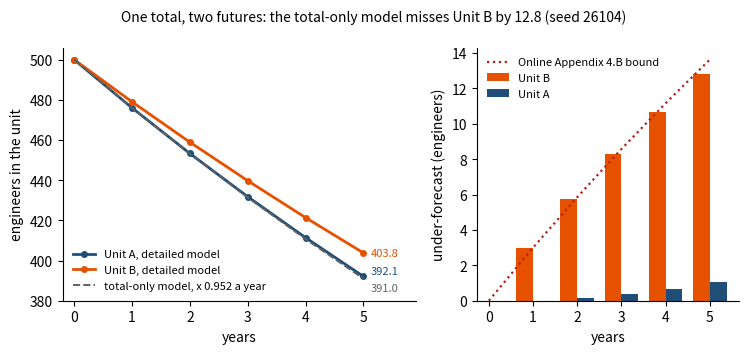
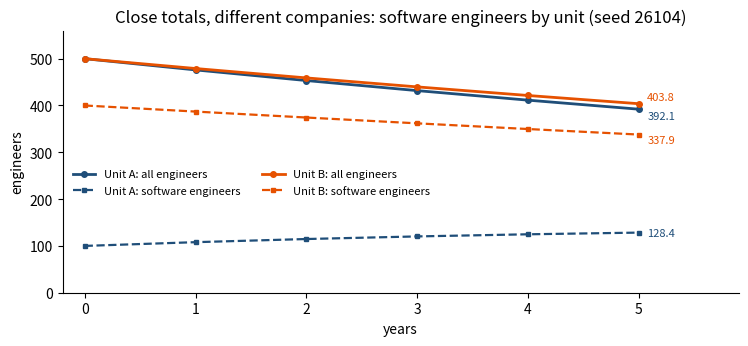
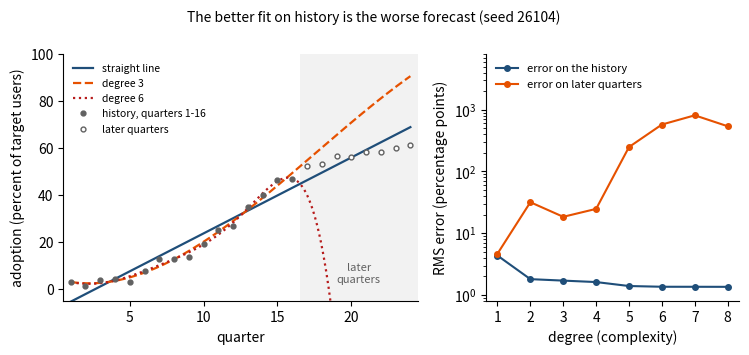
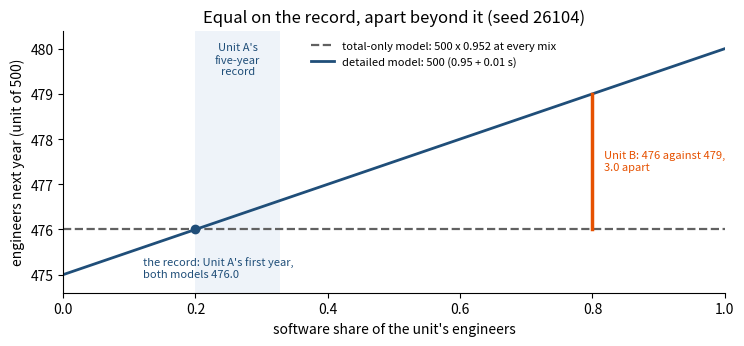

Here is the Python script that generated these plots, in order:
import numpy as np
import matplotlib.pyplot as plt
plt.rcParams.update({"figure.dpi": 110, "axes.spines.top": False, "axes.spines.right": False})
SEED = 26104

# Worked Example 4.1: shares of each pool a year
EXIT_L, RETRAIN, EXIT_S = 0.05, 0.03, 0.04       # legacy engineers who leave the company; legacy retrained; software who leave
A = np.array([[1 - EXIT_L - RETRAIN, 0.0],       # the legacy pool keeps 92 percent
              [RETRAIN, 1 - EXIT_S]])            # the software pool keeps 96 percent and gains the retrained
UNITS = {"Unit A": np.array([400.0, 100.0]),     # (legacy, software) engineers today
         "Unit B": np.array([100.0, 400.0])}
P = np.array([1.0, 1.0])                         # the dashboard's roll-up: the total H
YEARS = 5

def project(x0, years=YEARS):
    # the detailed model x' = A x: one row per year 0..years, columns (legacy, software)
    xs = [np.asarray(x0, float)]
    for _ in range(years):
        xs.append(A @ xs[-1])
    return np.array(xs)

def clean(v, nd=9):
    # round away floating dust, and print -0.0 as 0.0
    return np.round(np.asarray(v, float), nd) + 0.0

print(f"A = [[{A[0, 0]:.2f}, {A[0, 1]:.2f}], [{A[1, 0]:.2f}, {A[1, 1]:.2f}]]")
print(f"legacy pool: {EXIT_L:.0%} leave the company and {RETRAIN:.0%} are retrained, so {1 - A[0, 0]:.0%} leave the pool"
      f" a year; software pool: {EXIT_S:.0%} leave")
for name, x in UNITS.items():
    print(f"{name}: {x[0]:.0f} legacy + {x[1]:.0f} software = {P @ x:.0f} engineers, software share {x[1] / (P @ x):.0%}")

TABLE_4_1 = [   # Table 4.1: type, medium, question it settles, typical failure
    ("Conceptual", "diagrams, prose", "what matters and how it connects", "omitted mechanism; wrong boundary"),
    ("Logical", "structured schema", "which readings, links, constraints", "hidden variable; category error"),
    ("Mathematical", "spaces, mappings", "exact form of dynamics and constraints",
     "unearned assumption (linearity, independence)"),
    ("Computational", "code, data", "numbers, paths, optima", "implementation bug; discretization artifact")]
CHAIN = [       # Worked Example 4.1's question, link by link
    ("Conceptual", "two pools of engineers in each unit; engineers leave, and legacy engineers are retrained into software"),
    ("Logical", "a unit's state is (legacy, software); links legacy -> software and both pools -> exit; no pool is negative"),
    ("Mathematical", "x' = A x with A = [[0.92, 0], [0.03, 0.96]] (Appendix 4.A)"),
    ("Computational", "project(x0) above: the recursion, run year by year")]
print(f"Table 4.1: {len(TABLE_4_1)} model types, each translating its predecessor into a stricter medium")
for t, medium, question, failure in TABLE_4_1:
    print(f"  {t:13s} {medium:17s} settles: {question:39s} typical failure: {failure}")
print("\nWorked Example 4.1's question through the chain")
for t, content in CHAIN:
    print(f"  {t:13s} {content}")
print("  the completed chain is Definition 4.1's quadruple M = (X, mu, f-hat, g-hat): X, a unit's pairs of headcounts;"
      "\n  mu, engineers counted by skill pool; f-hat(x) = A x, the modeler's claim; g-hat(x) = the total, the dashboard's reading")

# Table 4.4, verification (1): the mathematics renders the logic
kept = A.sum(axis=0)                             # the share of each pool that stays in the company a year
logic_gap = max(abs((1 - kept[0]) - EXIT_L), abs((1 - kept[1]) - EXIT_S))
print(f"\nverify (1), logic -> mathematics: the company keeps {kept[0]:.2f} of a legacy pool and {kept[1]:.2f} of a software"
      f" pool, so {1 - kept[0]:.0%} and {1 - kept[1]:.0%} leave, as declared (gap {logic_gap:.1e});"
      " the retrained change pools without leaving")

# verification (2): the code implements the mathematics, tested on a known solution
def closed_form(x0, k):
    # h_l(k) = 0.92^k h_l(0);  h_s(k) = 0.96^k h_s(0) + 0.03 h_l(0) (0.96^k - 0.92^k) / (0.96 - 0.92)
    a, c, d = A[0, 0], A[1, 0], A[1, 1]
    return np.array([a ** k * x0[0], d ** k * x0[1] + c * x0[0] * (d ** k - a ** k) / (d - a)])
code_gap = max(float(abs(project(x0)[k] - closed_form(x0, k)).max()) for x0 in UNITS.values() for k in range(YEARS + 1))
print(f"verify (2), mathematics -> code: the recursion against the closed form, years 0-{YEARS}, both units:"
      f" largest gap {code_gap:.1e}")

# verification (3): constraints preserved; the model never leaves its own admissible region (Definition 4.5)
century = [project(x0, 100) for x0 in UNITS.values()]
low = min(float(c.min()) for c in century)
negative = sum(int((c < 0).sum()) for c in century)
rises = sum(int((np.diff(c.sum(axis=1)) > 0).sum()) for c in century)
print(f"verify (3), internal consistency: over 100 years no pool is negative ({negative} cases; the smallest is {low:.2f}),"
      f" and a unit's total rises in {rises} years (the model declares no hiring)")

paths = {name: project(x0) for name, x0 in UNITS.items()}
totals = {name: p.sum(axis=1) for name, p in paths.items()}
yrs = np.arange(YEARS + 1)
for name, p in paths.items():
    print(f"{name} next year: {p[1, 0]:.0f} legacy + {p[1, 1]:.0f} software = {totals[name][1]:.0f} engineers")

def row(label, values, f="9.1f"):
    print(f"  {label:42s}" + "".join(f"{v:{f}}" for v in clean(values)))
print("\nTable 4.5" + " " * 35 + "".join(f"{'year ' + str(k):>9s}" for k in yrs))
for name in UNITS:
    row(f"{name}, detailed model", totals[name])

img = A @ np.array([1.0, -1.0])
print(f"Appendix 4.A: ker P is spanned by (1, -1); A (1, -1) = ({img[0]:.2f}, {img[1]:.2f}), whose total is"
      f" {P @ img:+.2f}: outside ker P, so the condition fails")
print(f"Step 2: the same total today ({UNITS['Unit A'] @ P:.0f} and {UNITS['Unit B'] @ P:.0f}), different totals next year"
      f" ({totals['Unit A'][1]:.0f} and {totals['Unit B'][1]:.0f}): the dynamics split the fiber of 500\n")

SUMMARIES = {"total (the dashboard)": np.array([1.0, 1.0]), "software engineers": np.array([0.0, 1.0]),
             "legacy engineers": np.array([1.0, 0.0]), "3 legacy + 4 software": np.array([3.0, 4.0])}

def roll_up_test(p):
    # Theorem 4.2, linear case: the one-row roll-up p supports a model exactly when A maps ker p into ker p
    v = np.array([p[1], -p[0]])                  # spans ker p
    return float(p @ (A @ v))

def fiber_pairs(p, n=10_000, seed=SEED):
    # pairs of configurations (up to 1,000 engineers in each pool) with the same summary today;
    # returns the pairs kept, how equal the summaries are today, and the largest gap between them next year
    rng = np.random.default_rng(seed)
    v = np.array([p[1], -p[0]]) / abs(np.array([p[1], -p[0]])).max()
    x1 = rng.uniform(0, 1000, size=(n, 2))
    x2 = x1 + rng.uniform(-500, 500, size=(n, 1)) * v
    ok = (x2 >= 0).all(axis=1)
    x1, x2 = x1[ok], x2[ok]
    return int(ok.sum()), float(abs(x1 @ p - x2 @ p).max()), float(abs((x1 @ A.T) @ p - (x2 @ A.T) @ p).max())

print(f"{'summary':24s} {'p A v (0 passes)':>17s} {'pairs':>7s} {'largest gap next year':>22s}   verdict")
tester, today_max = {}, 0.0
for name, p in SUMMARIES.items():
    test = roll_up_test(p)
    n, today, gap = fiber_pairs(p)
    today_max = max(today_max, today)
    j = int(np.argmax(abs(p)))
    rate = float((p @ A)[j] / p[j]) if abs(test) < 1e-12 else None
    tester[name] = (test, gap, rate)
    verdict = f"a state: next year = {rate:.2f} x this year" if rate is not None else "not a state: the dynamics split it"
    print(f"{name:24s} {test:17.4f} {n:7d} {gap:22.2e}   {verdict}")
print(f"(pairs drawn with the lab's seed {SEED}; the two summaries of each pair agree today to {today_max:.0e})")

r = totals["Unit A"][1] / totals["Unit A"][0]               # calibrated on Unit A's first year: 476 / 500
coarse = totals["Unit A"][0] * r ** yrs                     # the total-only model from 500
errB, errA = coarse - totals["Unit B"], coarse - totals["Unit A"]
print(f"Step 3: calibrated on Unit A's first year, total next year = total today x {r:.3f}\n")
print("Table 4.5" + " " * 35 + "".join(f"{'year ' + str(k):>9s}" for k in yrs))
row("Unit A, detailed model", totals["Unit A"])
row("Unit B, detailed model", totals["Unit B"])
row("Total-only model (x 0.952 a year)", coarse)
row("Error for Unit B", errB)
row("Error for Unit A (not printed in the book)", errA)

miss = np.abs(r * totals["Unit B"][:-1] - totals["Unit B"][1:])   # one-step misses along Unit B's path
delta, L = float(miss.max()), float(r)
bound = np.array([delta * (L ** k - 1) / (L - 1) for k in yrs])
fails = int((np.abs(errB) > bound + 1e-9).sum())
print(f"\nOnline Appendix 4.B: one-step misses for Unit B, years 1-5: {', '.join(f'{m:.2f}' for m in miss)};"
      f" delta = {delta:.2f}, L = {L:.3f}")
row("bound delta (L^k - 1) / (L - 1)", bound, "9.2f")
row("Unit B's error, in absolute value", np.abs(errB), "9.2f")
print(f"  the bound holds in every year (it fails in {fails}); with L = 1 it would be k delta, {YEARS * delta:.1f} by year five")

fig, (ax1, ax2) = plt.subplots(1, 2, figsize=(7.6, 3.6), gridspec_kw={"width_ratios": [1.35, 1]})
ax1.plot(yrs, totals["Unit A"], "-o", color="#1F4E79", ms=4, lw=2, label="Unit A, detailed model")
ax1.plot(yrs, totals["Unit B"], "-o", color="#E65100", ms=4, lw=2, label="Unit B, detailed model")
ax1.plot(yrs, coarse, "--", color="#616161", lw=1.4, label="total-only model, x 0.952 a year")
ax1.annotate(f"{totals['Unit B'][-1]:.1f}", (YEARS, totals["Unit B"][-1]), textcoords="offset points", xytext=(5, 0),
             fontsize=8, color="#E65100", va="center")
ax1.annotate(f"{totals['Unit A'][-1]:.1f}", (YEARS, totals["Unit A"][-1]), textcoords="offset points", xytext=(5, 4),
             fontsize=8, color="#1F4E79", va="center")
ax1.annotate(f"{coarse[-1]:.1f}", (YEARS, coarse[-1]), textcoords="offset points", xytext=(5, -7), fontsize=8,
             color="#616161", va="center")
ax1.set(xlabel="years", ylabel="engineers in the unit", xticks=yrs, xlim=(-0.2, 5.9), ylim=(380, 506))
ax1.legend(frameon=False, fontsize=8, loc="lower left")
ax2.bar(yrs[1:] - 0.19, -errB[1:], 0.38, color="#E65100", label="Unit B")
ax2.bar(yrs[1:] + 0.19, -errA[1:], 0.38, color="#1F4E79", label="Unit A")
ax2.plot(yrs, bound, ":", color="#B71C1C", lw=1.6, label="Online Appendix 4.B bound")
ax2.set(xlabel="years", ylabel="under-forecast (engineers)", xticks=yrs)
ax2.legend(frameon=False, fontsize=8, loc="upper left")
fig.suptitle("One total, two futures: the total-only model misses Unit B by 12.8 (seed 26104)", fontsize=10)
plt.tight_layout(); plt.show()

soft = {name: paths[name][:, 1] for name in UNITS}
share = {name: soft[name] / totals[name] for name in UNITS}
print(f"Step 4, year {YEARS}: totals {totals['Unit A'][-1]:.1f} and {totals['Unit B'][-1]:.1f};"
      f" software engineers {soft['Unit A'][-1]:.1f} and {soft['Unit B'][-1]:.1f}"
      f" (software shares {share['Unit A'][-1]:.1%} and {share['Unit B'][-1]:.1%})")
print(f"Theorem 4.1: today both units are the dashboard state {UNITS['Unit A'] @ P:.0f}; their software engineers are"
      f" {UNITS['Unit A'][1]:.0f} and {UNITS['Unit B'][1]:.0f}\n")

def mix_model(H, s):
    # Step 5: the total carried with the software share; both rules follow from x' = A x
    H1 = H * (1 - EXIT_L + (EXIT_L - EXIT_S) * s)                    # H (0.95 + 0.01 s)
    return H1, H * (RETRAIN + (1 - EXIT_S - RETRAIN) * s) / H1      # s' = (0.03 + 0.93 s) / (0.95 + 0.01 s)

print(f"Step 5: the repaired summary's coefficients are 1 - {EXIT_L} = {1 - EXIT_L:.2f} and {EXIT_L} - {EXIT_S} ="
      f" {EXIT_L - EXIT_S:.2f}")
for name, x in UNITS.items():
    H, s = x @ P, x[1] / (x @ P)
    print(f"  {name}: {H:.0f} x (0.95 + 0.01 x {s:.1f}) = {mix_model(H, s)[0]:.0f}, matching Step 1's {totals[name][1]:.0f}")

Hs_units_gap = 0.0
for name, x in UNITS.items():                    # the (H, s) model run forward five years, against Table 4.5
    H, s = x @ P, x[1] / (x @ P)
    for k in range(1, YEARS + 1):
        H, s = mix_model(H, s)
        Hs_units_gap = max(Hs_units_gap, abs(H - totals[name][k]), abs(s - share[name][k]))
X = np.random.default_rng(SEED).uniform(0, 1000, size=(10_000, 2))   # random configurations, the lab's seed
H, s = X.sum(axis=1), X[:, 1] / X.sum(axis=1)
Hs_gap = 0.0
for k in range(YEARS):                           # test again: summary model forward against the detailed model rolled up
    H, s = mix_model(H, s)
    X = X @ A.T
    Hs_gap = max(Hs_gap, float(abs(H - X.sum(axis=1)).max()), float(abs(s - X[:, 1] / X.sum(axis=1)).max()))
print(f"\nthe (H, s) model run forward five years against the detailed model rolled up: Units A and B, largest gap"
      f" {Hs_units_gap:.1e}; 10,000 random configurations (seed {SEED}), {Hs_gap:.1e}")

both = UNITS["Unit A"] + UNITS["Unit B"]          # Proposition 4.3: roll the two units up once more
Hd1, sd1 = mix_model(both.sum(), both[1] / both.sum())
print(f"Proposition 4.3: the two units together, {both.sum():.0f} engineers with software share {both[1] / both.sum():.0%}:"
      f" the (H, s) model gives {Hd1:.0f} next year = {totals['Unit A'][1]:.0f} + {totals['Unit B'][1]:.0f};"
      f" the total-only model gives {r * both.sum():.0f}")

fig, ax = plt.subplots(figsize=(7.6, 3.6))
for name, col, dy_t, dy_s in (("Unit A", "#1F4E79", -5, 0), ("Unit B", "#E65100", 5, -4)):
    ax.plot(yrs, totals[name], "-o", color=col, lw=2, ms=4, label=f"{name}: all engineers")
    ax.plot(yrs, soft[name], "--s", color=col, lw=1.6, ms=3.5, label=f"{name}: software engineers")
    ax.annotate(f"{totals[name][-1]:.1f}", (YEARS, totals[name][-1]), textcoords="offset points", xytext=(6, dy_t),
                fontsize=8, color=col, va="center")
    ax.annotate(f"{soft[name][-1]:.1f}", (YEARS, soft[name][-1]), textcoords="offset points", xytext=(6, dy_s),
                fontsize=8, color=col, va="center")
ax.set(xlabel="years", ylabel="engineers", xticks=yrs, xlim=(-0.2, 5.9), ylim=(0, 560),
       title="Close totals, different companies: software engineers by unit (seed 26104)")
ax.legend(frameon=False, fontsize=8, ncol=2, loc="center left", bbox_to_anchor=(0.0, 0.42))
plt.tight_layout(); plt.show()

Q = np.arange(1, 25)                              # quarters 1-24
HIST, LATER = Q <= 16, Q > 16
CEIL, SPEED, MID, NOISE_SD = 60.0, 0.35, 12.0, 1.5        # bench settings, not Meridian facts
curve = CEIL / (1 + np.exp(-SPEED * (Q - MID)))
noise = np.random.default_rng(SEED).normal(0.0, NOISE_SD, Q.size)   # the lab's seed 26104
adopt = curve + noise
z = (Q - 8.5) / 7.5                               # quarters 1-16 mapped onto [-1, 1], for a well-conditioned fit

def fit(deg):
    c = np.linalg.lstsq(np.vander(z[HIST], deg + 1), adopt[HIST], rcond=None)[0]
    pred = np.vander(z, deg + 1) @ c
    rmse = lambda m: float(np.sqrt(np.mean((pred[m] - adopt[m]) ** 2)))
    return c, rmse(HIST), rmse(LATER), pred

DEGREES = range(1, 9)
bench = {d: fit(d) for d in DEGREES}
print("adoption history (percent of target users), quarters 1-16:", ", ".join(f"{v:.1f}" for v in adopt[HIST]))
print("later quarters 17-24:                                    ", ", ".join(f"{v:.1f}" for v in adopt[LATER]))
print(f"\n{'model':22s} {'parameters':>10s} {'error on history':>17s} {'error on later quarters':>24s} {'quarter 24':>11s}")
for d in DEGREES:
    c, rh, rl, pred = bench[d]
    label = "simple: a straight line" if d == 1 else f"rich: degree {d}"
    print(f"{label:22s} {d + 1:10d} {rh:17.2f} {rl:24.2f} {pred[-1]:11.1f}")
print("(root-mean-square errors in percentage points)")
better_fit_worse = [d for d in DEGREES if d > 1 and bench[d][1] < bench[1][1] and bench[d][2] > bench[1][2]]
print(f"every rich model, degrees {better_fit_worse[0]}-{better_fit_worse[-1]}, fits the history better than the line"
      f" and forecasts the later quarters worse: {len(better_fit_worse)} of {len(DEGREES) - 1}")

fig, (ax1, ax2) = plt.subplots(1, 2, figsize=(7.6, 3.6), gridspec_kw={"width_ratios": [1.4, 1]})
ax1.axvspan(16.5, 24.5, color="#F2F2F2", lw=0)
qq = np.linspace(1, 24, 400)
for d, col, ls in ((1, "#1F4E79", "-"), (3, "#E65100", "--"), (6, "#B71C1C", ":")):
    ax1.plot(qq, np.vander((qq - 8.5) / 7.5, d + 1) @ bench[d][0], ls, color=col, lw=1.6,
             label="straight line" if d == 1 else f"degree {d}")
ax1.plot(Q[HIST], adopt[HIST], "o", color="#616161", ms=3.5, label="history, quarters 1-16")
ax1.plot(Q[LATER], adopt[LATER], "o", mfc="white", color="#616161", ms=3.5, label="later quarters")
ax1.text(20.5, 3, "later\nquarters", ha="center", fontsize=8, color="#616161")
ax1.set(xlabel="quarter", ylabel="adoption (percent of target users)", xlim=(0.5, 24.5), ylim=(-5, 100))
ax1.legend(frameon=False, fontsize=7.5, loc="upper left")
ax2.semilogy(list(DEGREES), [bench[d][1] for d in DEGREES], "-o", color="#1F4E79", ms=4, label="error on the history")
ax2.semilogy(list(DEGREES), [bench[d][2] for d in DEGREES], "-o", color="#E65100", ms=4, label="error on later quarters")
ax2.set(xlabel="degree (complexity)", ylabel="RMS error (percentage points)", xticks=list(DEGREES), ylim=(0.8, 8000))
ax2.legend(frameon=False, fontsize=8, loc="upper left")
fig.suptitle("The better fit on history is the worse forecast (seed 26104)", fontsize=10)
plt.tight_layout(); plt.show()

def one_year(model, H, s):
    # each model's forecast of next year's total from a unit's total H and software share s
    return r * H if model == "total-only" else H * (1 - EXIT_L + (EXIT_L - EXIT_S) * s)
MODELS = ("total-only", "detailed")
H0, s0, obs1 = totals["Unit A"][0], share["Unit A"][0], totals["Unit A"][1]      # the record: Unit A's first year
print(f"the record: Unit A, {H0:.0f} engineers with software share {s0:.0%}; next year {obs1:.1f}")
disc = {}
for m in MODELS:
    pred = one_year(m, H0, s0)
    disc[m] = abs(pred - obs1)
    print(f"  {m:10s} model predicts {pred:.1f}: discrepancy {disc[m]:.1e}, squared error {(pred - obs1) ** 2:.1e}")
same_mix = max(abs(one_year("total-only", H, s0) - one_year("detailed", H, s0)) for H in (100.0, 250.0, 1000.0, 5000.0))
print(f"  on the record's mix the two models agree for a unit of any size: largest gap {same_mix:.1e}")

grid = np.round(np.arange(0.0, 1.0001, 0.1), 1)
print("\nbeyond the record: next year's total for a unit of 500, by software share")
print(f"  {'software share':16s}" + "".join(f"{s:7.1f}" for s in grid))
for m in MODELS:
    print(f"  {m + ' model':16s}" + "".join(f"{one_year(m, 500.0, s):7.1f}" for s in grid))
gapB = one_year("detailed", 500.0, 0.8) - one_year("total-only", 500.0, 0.8)
print(f"  at Unit B's mix the two models part by {gapB:.1f} engineers in a year: {one_year('total-only', 500.0, 0.8):.0f}"
      f" against {one_year('detailed', 500.0, 0.8):.0f} (Step 2)")
recA = float(abs(errA).max())
print(f"\nUnit A's five-year record (software share {share['Unit A'][0]:.0%} to {share['Unit A'][-1]:.0%}): the total-only"
      f" model misses by at most {recA:.2f}, the detailed model not at all")
print(f"Unit B lies outside that record: the total-only model misses it by {abs(errB[-1]):.1f} by year five")

AUDIT = [   # Section 4.5: the digital-program model, validated on seven years of history
    ("the program's leverage and liquidity", "within the ranges history visited", "validation evidence applies"),
    ("capability spending above 40% of capital spending", "no year in the record", "carried by assumptions"),
    ("two platforms run side by side", "no period in the record", "carried by assumptions"),
    ("a talent market like the hiring plan assumes", "none in the record", "carried by assumptions")]
print("\nSection 4.5's domain audit of the digital-program model (seven years of history; Table 4.4, domain items)")
for what, record, verdict in AUDIT:
    print(f"  {what:51s} {record:35s} {verdict}")
print("  the assumptions that carry it: an attrition mechanism credentialed elsewhere, an adoption mechanism declared"
      " as an assumption rather than fitted")

ss = np.linspace(0, 1, 201)
fig, ax = plt.subplots(figsize=(7.6, 3.6))
ax.axvspan(share["Unit A"][0], share["Unit A"][-1], color="#EEF3F9", lw=0)
ax.text((share["Unit A"][0] + share["Unit A"][-1]) / 2, 480.15, "Unit A's\nfive-year\nrecord", ha="center", va="top",
        fontsize=8, color="#1F4E79")
ax.plot(ss, [one_year("total-only", 500.0, s) for s in ss], "--", color="#616161", lw=1.6,
        label="total-only model: 500 x 0.952 at every mix")
ax.plot(ss, [one_year("detailed", 500.0, s) for s in ss], color="#1F4E79", lw=2, label="detailed model: 500 (0.95 + 0.01 s)")
ax.plot([s0], [obs1], "o", color="#1F4E79", ms=6, zorder=3)
ax.annotate("the record: Unit A's first year,\nboth models 476.0", (s0, obs1), textcoords="offset points", xytext=(-38, -34),
            fontsize=8, color="#1F4E79")
ax.plot([0.8, 0.8], [one_year("total-only", 500.0, 0.8), one_year("detailed", 500.0, 0.8)], color="#E65100", lw=2.5,
        zorder=3)
ax.annotate(f"Unit B: 476 against 479,\n{gapB:.1f} apart", (0.8, 477.5), textcoords="offset points", xytext=(8, -6),
            fontsize=8, color="#E65100")
ax.set(xlabel="software share of the unit's engineers", ylabel="engineers next year (unit of 500)", xlim=(0, 1),
       ylim=(474.6, 480.4), title="Equal on the record, apart beyond it (seed 26104)")
ax.legend(frameon=False, fontsize=8, loc="upper left", bbox_to_anchor=(0.36, 1.0))
plt.tight_layout(); plt.show()

LIFECYCLE = ["specify", "build", "verify", "validate", "deploy", "monitor", "revise or retire"]    # Figure 4.4
print("Figure 4.4: " + " -> ".join(LIFECYCLE) + f" ({len(LIFECYCLE)} stages)\n")
s_cal = share["Unit A"][0]
indic = {name: {"error": np.abs(clean(coarse - totals[name])), "mix": 100 * np.abs(share[name] - s_cal)} for name in UNITS}
print(f"{'replay: the five-year plan against what happens':56s}" + "".join(f"{'year ' + str(k):>9s}" for k in yrs))
for name in UNITS:
    print(f"  {name + ': plan error (engineers)':54s}" + "".join(f"{v:9.2f}" for v in indic[name]["error"]))
    print(f"  {name + ': software share, points from 20%':54s}" + "".join(f"{v:9.2f}" for v in indic[name]["mix"]))

def first_year(series, tol):
    hit = np.nonzero(np.asarray(series) > tol + 1e-12)[0]
    return int(hit[0]) if len(hit) else None

ERR_TOLS, MIX_TOLS = (1.0, 2.5, 5.0, 10.0), (2.5, 5.0, 10.0)        # settings to vary: the book declares none
fired = {}
print("\nthe year each trigger first fires (- : not within five years; 0 : before the first forecast)")
print(f"  {'trigger':52s} {'Unit A':>7s} {'Unit B':>7s}")
for kind, tols in (("error", ERR_TOLS), ("mix", MIX_TOLS)):
    for tol in tols:
        ys = [first_year(indic[name][kind], tol) for name in UNITS]
        fired[(kind, tol)] = ys
        label = (f"plan error above {tol:g} engineer{'' if tol == 1 else 's'}" if kind == "error"
                 else f"software share more than {tol:g} points from 20%")
        print(f"  {label:52s} " + " ".join(f"{('-' if y is None else y):>7}" for y in ys))
print(f"  {'a transformation event: the program starts or ends':52s} {'at once':>15s}")

TABLE_4_3 = [   # Table 4.3: class, content, Meridian instance
    ("Structural", "which mechanisms exist; coupling; functional forms", "modernization affects efficiency with a one-period lag"),
    ("Parametric", "values and ranges of named parameters", "talent attrition between 6 and 11 percent a year"),
    ("Domain", "the region where the model is asserted", "leverage at most 4.5x; no acquisitions"),
    ("Measurement", "proxies, error sizes, and delays for each reading",
     "capability index: survey proxy, +/-5 points, twice a year"),
    ("Horizon", "periods over which conclusions are claimed", "12 quarters")]
READINGS = [("liquidity", "US$ billion"), ("net leverage", "net debt / EBITDA"), ("workforce capability", "index, 0-100"),
            ("technology platform", "index, 0-100"), ("operational efficiency", "index, 0-100"),
            ("return on invested capital", "ratio"), ("strategic risk (lower is better)", "index, 0-100"),
            ("market share", "ratio")]    # Table 3.1
CONTRACT = [
    ("(i) readings, units, measurement", [f"{n} ({u})" for n, u in READINGS] + [
        "observed directly: liquidity, leverage, market share; index proxies with material error: capability,"
        " efficiency, strategic risk; organizational cohesion is latent (Section 4.5)"]),
    ("(ii) assumptions (Table 4.3)", [f"{c.lower()}: {m}" for c, _, m in TABLE_4_3]),
    ("(iii) validated domain", ["seven years of history; leverage and liquidity within the ranges it visited",
                                "beyond it: capability spending above 40% of capital spending, two platforms side by side,"
                                " the hiring plan's talent market"]),
    ("(iv) lifecycle plan (Section 4.6)", [" -> ".join(LIFECYCLE),
                                           "triggers: drift indicators beyond their declared tolerances; the program's"
                                           " start and completion (revalidation follows transformation)",
                                           "retire the model at the edge of its domain: retirement is a success mode"])]
print(f"\nthe modeling contract for the digital-program model: {len(CONTRACT)} parts, {len(READINGS)} readings,"
      f" {len(TABLE_4_3)} assumption classes")
for part, lines in CONTRACT:
    print(f"  {part}")
    for ln in lines:
        print(f"      {ln}")

LADDER = [("L3", "group"), ("L2", "divisions"), ("L1", "business units, plants"), ("L0", "transactions, individuals")]
CHECKLIST = ["Verification", "Validation", "Domain", "Monitoring"]                      # Table 4.4
checks = [
    ("Step 1: Unit A legacy engineers next year (workbook)", paths["Unit A"][1, 0], 368, 1e-9),
    ("Step 1: Unit A software engineers next year (workbook)", paths["Unit A"][1, 1], 108, 1e-9),
    ("Step 1: Unit A total next year (workbook)", totals["Unit A"][1], 476, 1e-9),
    ("Step 1: Unit B legacy engineers next year (workbook)", paths["Unit B"][1, 0], 92, 1e-9),
    ("Step 1: Unit B software engineers next year (workbook)", paths["Unit B"][1, 1], 387, 1e-9),
    ("Step 1: Unit B total next year (workbook)", totals["Unit B"][1], 479, 1e-9),
    ("Step 2: Unit A total today (workbook)", totals["Unit A"][0], 500, 0),
    ("Step 2: Unit B total today (workbook)", totals["Unit B"][0], 500, 0),
    ("Table 4.5: Unit A, year 2 (workbook)", totals["Unit A"][2], 453.3, 0.05),
    ("Table 4.5: Unit A, year 3 (workbook)", totals["Unit A"][3], 431.8, 0.05),
    ("Table 4.5: Unit A, year 4 (workbook)", totals["Unit A"][4], 411.4, 0.05),
    ("Table 4.5: Unit A, year 5 (workbook)", totals["Unit A"][5], 392.1, 0.05),
    ("Table 4.5: Unit B, year 2 (workbook)", totals["Unit B"][2], 458.9, 0.05),
    ("Table 4.5: Unit B, year 3 (workbook)", totals["Unit B"][3], 439.7, 0.05),
    ("Table 4.5: Unit B, year 4 (workbook)", totals["Unit B"][4], 421.3, 0.05),
    ("Table 4.5: Unit B, year 5 (workbook)", totals["Unit B"][5], 403.8, 0.05),
    ("Step 3: the total-only model's rate (workbook)", r, 0.952, 1e-12),
    ("Table 4.5: total-only model, year 2 (workbook)", coarse[2], 453.2, 0.05),
    ("Table 4.5: total-only model, year 3 (workbook)", coarse[3], 431.4, 0.05),
    ("Table 4.5: total-only model, year 4 (workbook)", coarse[4], 410.7, 0.05),
    ("Table 4.5: total-only model, year 5 (workbook)", coarse[5], 391.0, 0.05),
    ("Table 4.5: error for Unit B, year 1 (workbook)", errB[1], -3.0, 0.05),
    ("Table 4.5: error for Unit B, year 2 (workbook)", errB[2], -5.8, 0.05),
    ("Table 4.5: error for Unit B, year 3 (workbook)", errB[3], -8.3, 0.05),
    ("Table 4.5: error for Unit B, year 4 (workbook)", errB[4], -10.7, 0.05),
    ("Table 4.5: error for Unit B, year 5 (workbook)", errB[5], -12.8, 0.05),
    ("Step 4: Unit A total in year five, 392 (workbook)", totals["Unit A"][5], 392, 0.5),
    ("Step 4: Unit B total in year five, 404 (workbook)", totals["Unit B"][5], 404, 0.5),
    ("Step 4: Unit B software engineers in year five, about 338 (workbook)", soft["Unit B"][5], 338, 0.5),
    ("Step 5: base rate of the repaired summary, 0.95 (workbook)", 1 - EXIT_L, 0.95, 1e-12),
    ("Step 5: mix coefficient of the repaired summary, 0.01 (workbook)", EXIT_L - EXIT_S, 0.01, 1e-12),
    ("Step 5: repaired summary, Unit A next year (workbook)", mix_model(500.0, 0.2)[0], 476, 1e-9),
    ("Step 5: repaired summary, Unit B next year (workbook)", mix_model(500.0, 0.8)[0], 479, 1e-9),
    ("Theorem 4.2: (H, s) model against Table 4.5, largest gap (workbook)", Hs_units_gap, 0, 1e-9),
    ("Theorem 4.2: (H, s) model, random configurations, largest gap", Hs_gap, 0, 1e-9),
    ("Proposition 4.3: the two units together next year, 476 + 479 (workbook)", Hd1, 955, 1e-9),
    ("Appendix 4.A: A(1, -1), first entry (workbook)", img[0], 0.92, 1e-12),
    ("Appendix 4.A: A(1, -1), second entry (workbook)", img[1], -0.93, 1e-12),
    ("Appendix 4.A: the total of A(1, -1), not 0 (workbook)", P @ img, -0.01, 1e-12),
    ("Online Appendix 4.B: Unit B's error in year one, 3 (workbook)", -errB[1], 3, 0.05),
    ("Online Appendix 4.B: Unit B's error by year five, about 13 (workbook)", -errB[5], 13, 0.5),
    ("Online Appendix 4.B: years in which the bound fails (workbook)", fails, 0, 0),
    ("Theorem 4.3: discrepancy on the record, total-only model (workbook)", disc["total-only"], 0, 1e-9),
    ("Theorem 4.3: discrepancy on the record, detailed model (workbook)", disc["detailed"], 0, 1e-9),
    ("Theorem 4.3: the two models at Unit B's mix, 479 - 476 (workbook)", gapB, 3, 1e-9),
    ("Table 4.4 verification: the code against the closed form (workbook)", code_gap, 0, 1e-9),
    ("Definition 4.5: negative pools in 100 years, none (workbook)", negative, 0, 0),
    ("Table 4.1: model types in the chain (workbook)", len(TABLE_4_1), 4, 0),
    ("Table 4.2: levels of the Meridian abstraction ladder (workbook)", len(LADDER), 4, 0),
    ("Table 4.2: readings at level L3, those of Table 3.1 (workbook)", len(READINGS), 8, 0),
    ("Table 4.3: declared assumption classes (workbook)", len(TABLE_4_3), 5, 0),
    ("Table 4.4: stages of the validation checklist (workbook)", len(CHECKLIST), 4, 0),
    ("Figure 4.4: stages of the model lifecycle (workbook)", len(LIFECYCLE), 7, 0),
    ("Section 4.1: parts of the modeling contract (workbook)", len(CONTRACT), 4, 0),
]
ok, width = 0, max(len(name) for name, *_ in checks)
for name, got, want, tol in checks:
    status = "PASS" if abs(got - want) <= tol + 1e-12 else "FAIL"; ok += status == "PASS"
    print(f"{name:{width}s} {float(got):10.4f}   book {want:9.4f}   {status}")
print(f"\n{ok} of {len(checks)} checkpoints PASS")
